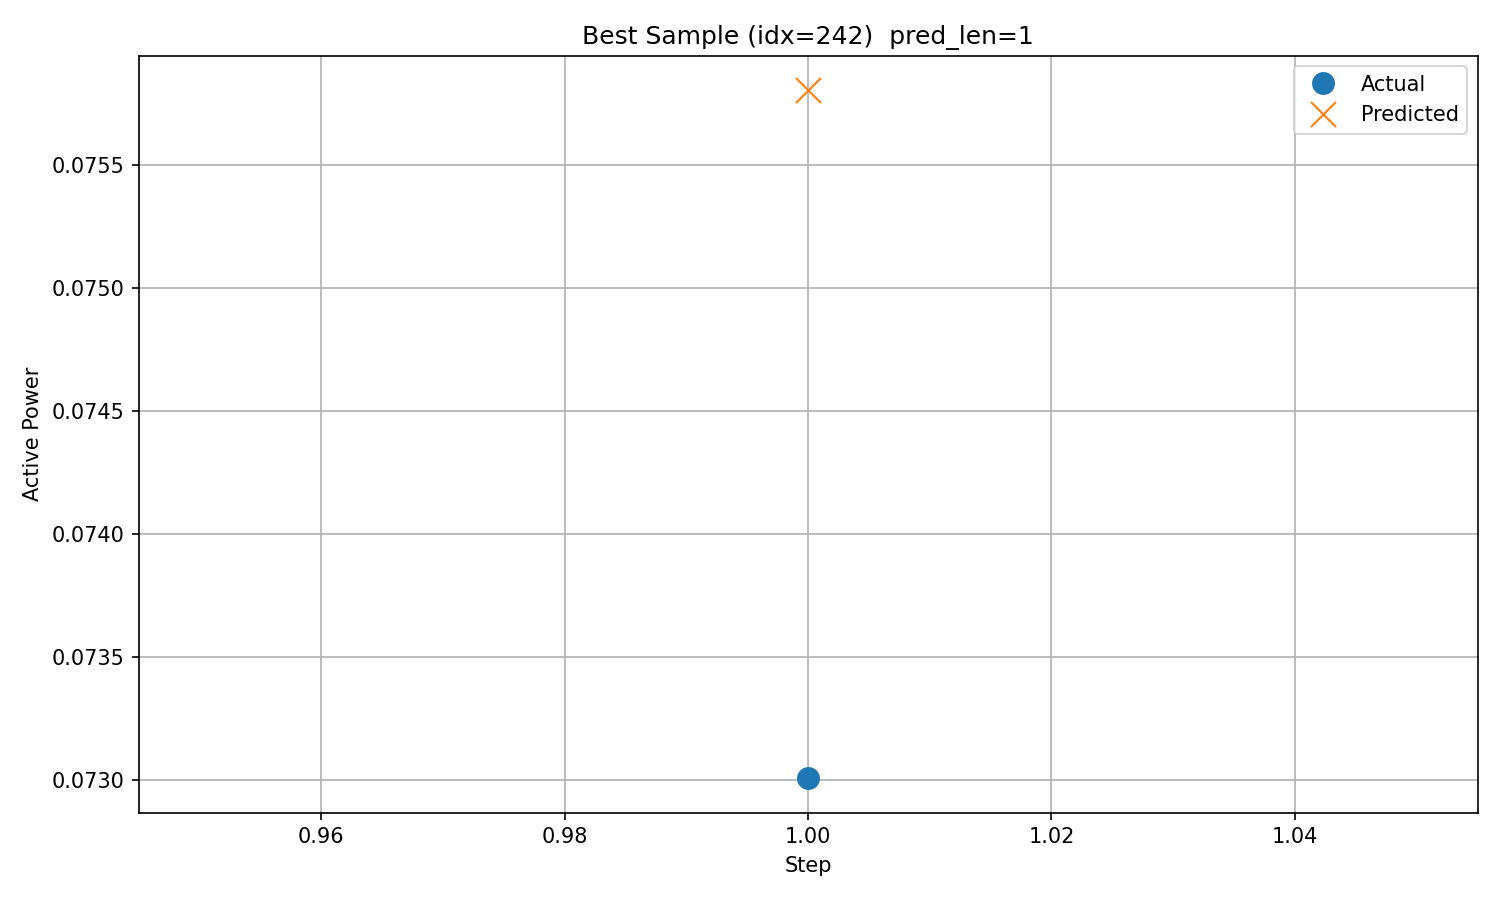

Source data for this figure (header and first rows):
timestamp, step, actual, predicted
2017/12/6 6:00, 1, 0.07301, 0.0758
